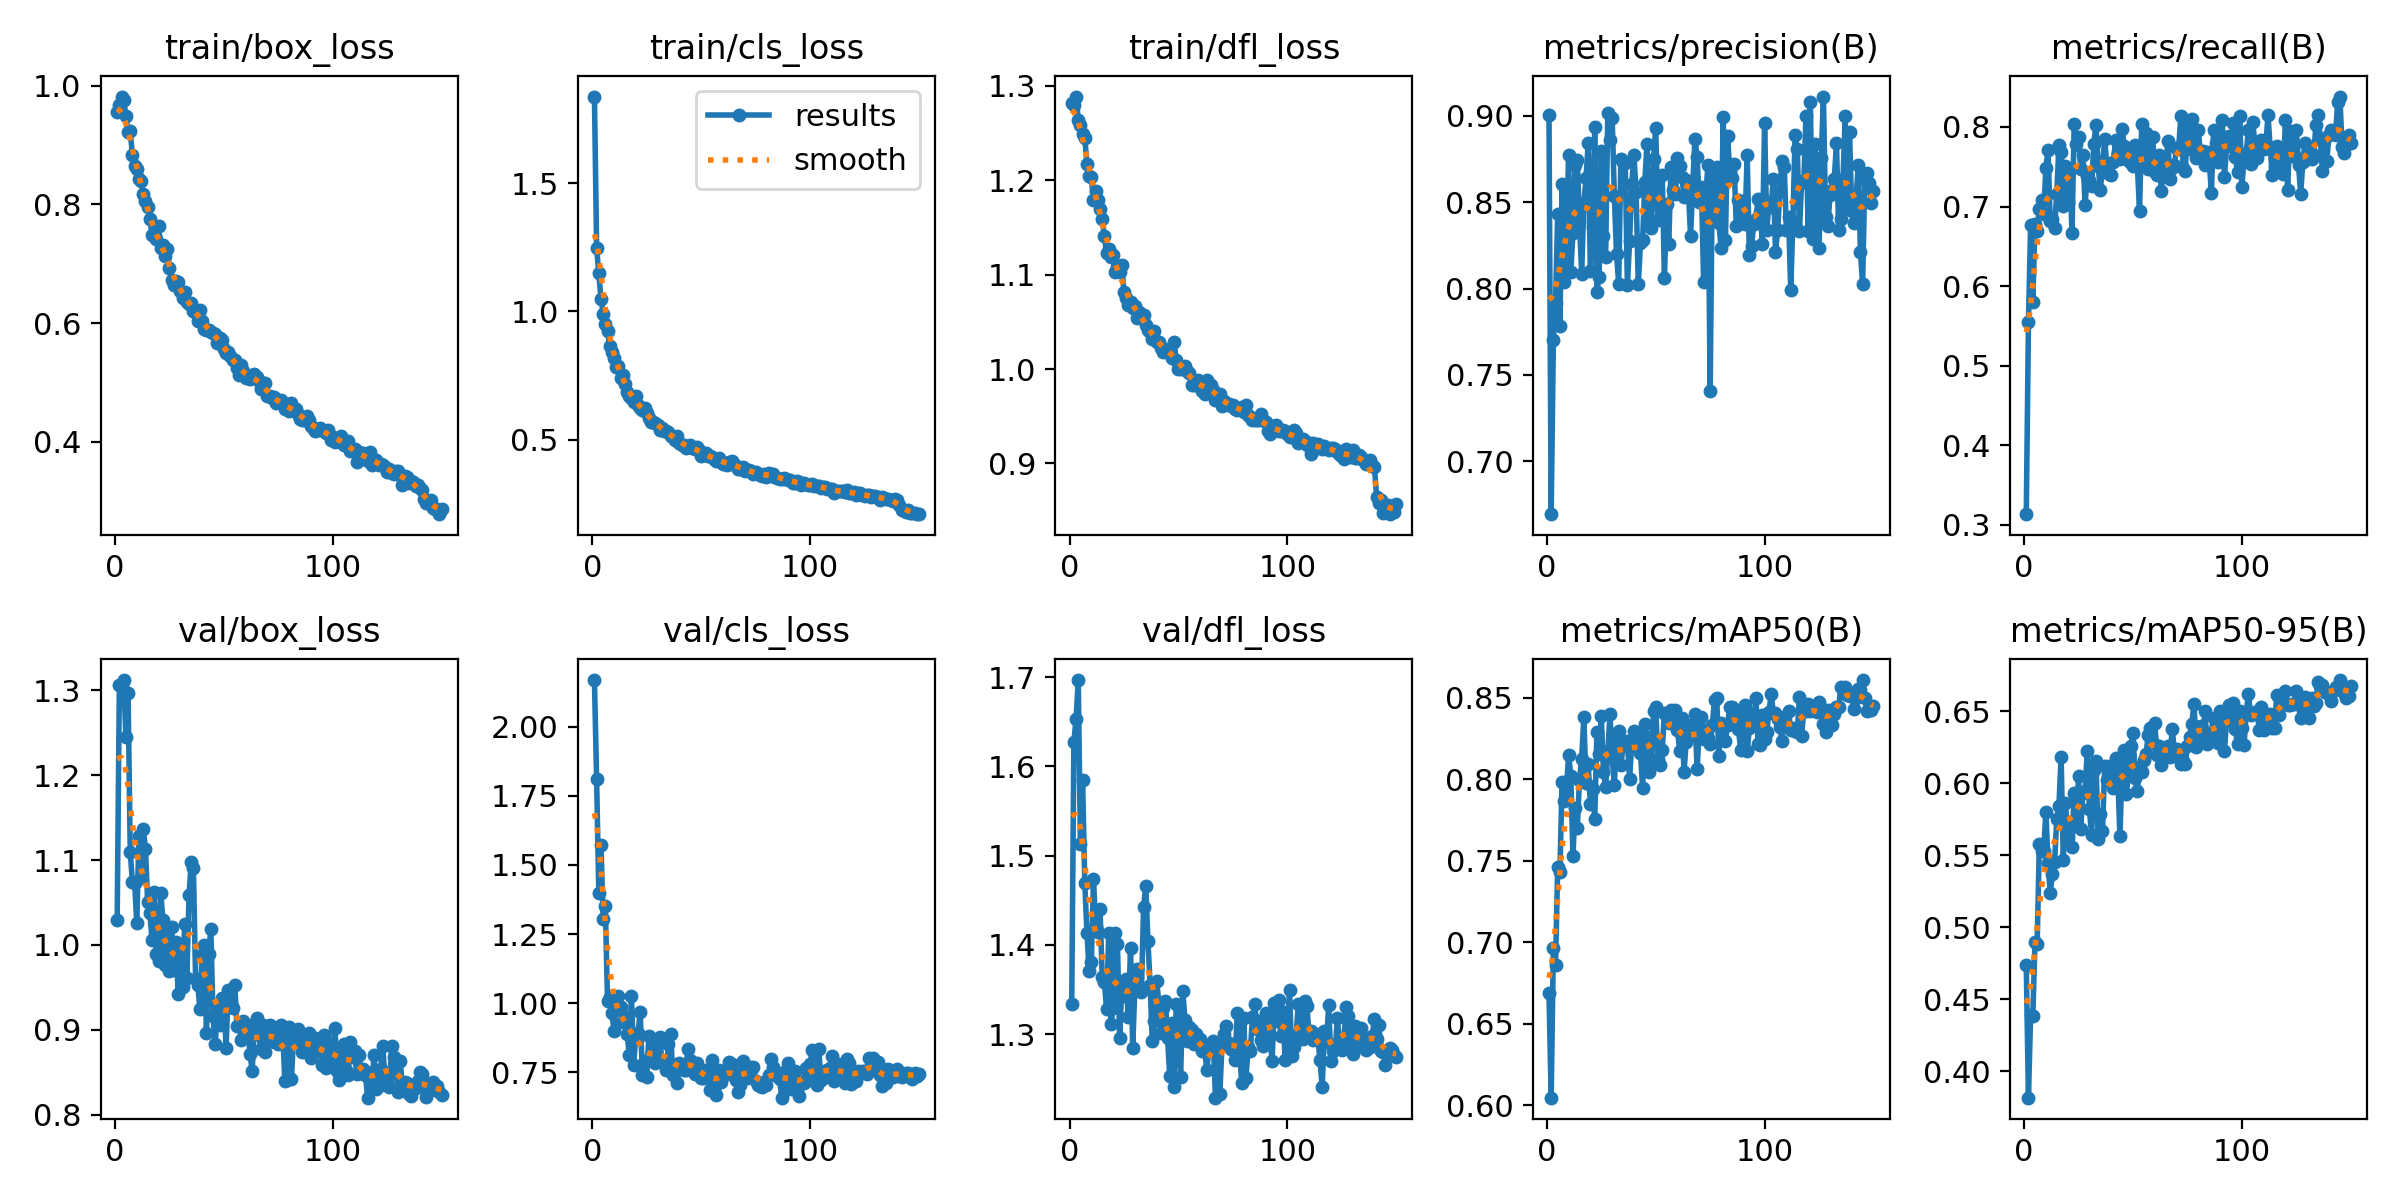

Source data for this figure (header and first rows):
epoch, train/box_loss, train/cls_loss, train/dfl_loss, metrics/precision(B), metrics/recall(B), metrics/mAP50(B), metrics/mAP50-95(B), val/box_loss, val/cls_loss, val/dfl_loss, lr/pg0, lr/pg1, lr/pg2
1, 0.9558, 1.838, 1.282, 0.9003, 0.3134, 0.669, 0.4735, 1.029, 2.168, 1.333, 0.0005467, 0.0005467, 0.0005467
2, 0.9666, 1.246, 1.28, 0.6694, 0.5545, 0.6046, 0.3818, 1.306, 1.809, 1.627, 0.001095, 0.001095, 0.001095
3, 0.9816, 1.15, 1.289, 0.77, 0.6764, 0.6966, 0.4393, 1.306, 1.4, 1.653, 0.001636, 0.001636, 0.001636
4, 0.9762, 1.05, 1.264, 0.7919, 0.5795, 0.6862, 0.4384, 1.312, 1.571, 1.697, 0.001634, 0.001634, 0.001634
5, 0.9486, 0.9914, 1.259, 0.8431, 0.6781, 0.7463, 0.4898, 1.245, 1.305, 1.513, 0.001623, 0.001623, 0.001623
6, 0.9221, 0.9524, 1.249, 0.7784, 0.6696, 0.7428, 0.4884, 1.297, 1.352, 1.584, 0.001612, 0.001612, 0.001612
7, 0.9228, 0.9239, 1.245, 0.8607, 0.6974, 0.7983, 0.5579, 1.109, 1.007, 1.469, 0.001601, 0.001601, 0.001601
8, 0.8831, 0.8656, 1.218, 0.8037, 0.7078, 0.7864, 0.5532, 1.074, 1.022, 1.413, 0.00159, 0.00159, 0.00159
9, 0.8644, 0.8419, 1.204, 0.8276, 0.6906, 0.7929, 0.5529, 1.073, 0.9638, 1.371, 0.001579, 0.001579, 0.001579
10, 0.8599, 0.8172, 1.203, 0.8772, 0.7485, 0.8148, 0.5803, 1.026, 0.9003, 1.38, 0.001568, 0.001568, 0.001568
11, 0.8435, 0.7843, 1.179, 0.8097, 0.7715, 0.8022, 0.5446, 1.128, 0.996, 1.473, 0.001557, 0.001557, 0.001557
12, 0.8388, 0.7863, 1.188, 0.8321, 0.6815, 0.7529, 0.5238, 1.079, 1.025, 1.42, 0.001546, 0.001546, 0.001546
13, 0.8173, 0.7419, 1.179, 0.8717, 0.6839, 0.7822, 0.5368, 1.136, 0.986, 1.414, 0.001535, 0.001535, 0.001535
14, 0.8064, 0.7524, 1.17, 0.8746, 0.6735, 0.7701, 0.5454, 1.113, 0.9322, 1.44, 0.001524, 0.001524, 0.001524
15, 0.7948, 0.7175, 1.159, 0.8383, 0.7159, 0.7994, 0.5749, 1.05, 0.9496, 1.364, 0.001513, 0.001513, 0.001513
16, 0.7754, 0.6843, 1.141, 0.8084, 0.7771, 0.8124, 0.5844, 1.038, 0.8897, 1.358, 0.001502, 0.001502, 0.001502
17, 0.7484, 0.6714, 1.123, 0.8494, 0.7691, 0.8379, 0.6181, 1.006, 0.8138, 1.328, 0.001491, 0.001491, 0.001491
18, 0.7461, 0.6619, 1.127, 0.8639, 0.7003, 0.7975, 0.5465, 1.063, 1.025, 1.413, 0.00148, 0.00148, 0.00148
19, 0.7418, 0.6452, 1.119, 0.8845, 0.7505, 0.809, 0.5864, 0.9899, 0.7774, 1.311, 0.001469, 0.001469, 0.001469
20, 0.7632, 0.6709, 1.121, 0.8103, 0.7063, 0.7845, 0.5624, 0.9811, 0.8813, 1.329, 0.001458, 0.001458, 0.001458
21, 0.7269, 0.6352, 1.103, 0.8356, 0.7457, 0.7939, 0.5726, 1.062, 0.8934, 1.414, 0.001447, 0.001447, 0.001447
22, 0.7319, 0.6246, 1.108, 0.8933, 0.6667, 0.7758, 0.5556, 1.03, 0.9682, 1.401, 0.001436, 0.001436, 0.001436
23, 0.713, 0.6148, 1.103, 0.7983, 0.8035, 0.8286, 0.5934, 0.9766, 0.7408, 1.295, 0.001425, 0.001425, 0.001425
24, 0.7246, 0.6231, 1.11, 0.8069, 0.7786, 0.8153, 0.5704, 1.01, 0.7901, 1.351, 0.001414, 0.001414, 0.001414
25, 0.6929, 0.6025, 1.081, 0.8799, 0.7874, 0.8384, 0.6051, 0.9688, 0.7332, 1.343, 0.001403, 0.001403, 0.001403
26, 0.6724, 0.5825, 1.076, 0.8305, 0.7466, 0.8046, 0.568, 1.021, 0.8824, 1.362, 0.001392, 0.001392, 0.001392
27, 0.6637, 0.5691, 1.068, 0.8184, 0.7648, 0.7949, 0.5931, 0.9701, 0.8137, 1.319, 0.001381, 0.001381, 0.001381
28, 0.6715, 0.5689, 1.071, 0.9019, 0.7025, 0.8164, 0.5944, 1.004, 0.8512, 1.396, 0.00137, 0.00137, 0.00137
29, 0.6691, 0.5658, 1.065, 0.8863, 0.7384, 0.8398, 0.6222, 0.9421, 0.7837, 1.284, 0.001359, 0.001359, 0.001359
30, 0.6546, 0.5569, 1.067, 0.8989, 0.7328, 0.8134, 0.582, 0.9937, 0.7924, 1.352, 0.001348, 0.001348, 0.001348
31, 0.6415, 0.537, 1.054, 0.8539, 0.7258, 0.7961, 0.5639, 0.9511, 0.877, 1.373, 0.001337, 0.001337, 0.001337
32, 0.6527, 0.5467, 1.06, 0.8203, 0.7786, 0.8269, 0.6088, 1.025, 0.7877, 1.353, 0.001326, 0.001326, 0.001326
33, 0.6348, 0.5338, 1.057, 0.803, 0.8026, 0.8292, 0.6155, 0.9616, 0.7916, 1.347, 0.001315, 0.001315, 0.001315
34, 0.632, 0.5345, 1.057, 0.8749, 0.7514, 0.8085, 0.5615, 1.059, 0.758, 1.443, 0.001304, 0.001304, 0.001304
35, 0.6331, 0.5313, 1.046, 0.8736, 0.7206, 0.82, 0.5784, 1.097, 0.8534, 1.465, 0.001293, 0.001293, 0.001293
36, 0.6212, 0.5131, 1.042, 0.8729, 0.7511, 0.8212, 0.5668, 1.09, 0.888, 1.404, 0.001282, 0.001282, 0.001282
37, 0.6177, 0.5087, 1.039, 0.8022, 0.7853, 0.8232, 0.6117, 0.9604, 0.7417, 1.355, 0.001271, 0.001271, 0.001271
38, 0.6043, 0.4995, 1.032, 0.8275, 0.751, 0.7998, 0.6024, 0.9528, 0.7544, 1.292, 0.00126, 0.00126, 0.00126
39, 0.6214, 0.5153, 1.04, 0.8604, 0.7406, 0.8223, 0.6122, 0.9243, 0.713, 1.315, 0.001249, 0.001249, 0.001249
40, 0.6032, 0.4879, 1.028, 0.8774, 0.7401, 0.8296, 0.6006, 0.9882, 0.7831, 1.36, 0.001238, 0.001238, 0.001238
41, 0.5908, 0.4794, 1.029, 0.8557, 0.7563, 0.8226, 0.5965, 1, 0.7689, 1.335, 0.001227, 0.001227, 0.001227
42, 0.589, 0.4787, 1.022, 0.8025, 0.7831, 0.8275, 0.6173, 0.8966, 0.7592, 1.301, 0.001216, 0.001216, 0.001216
43, 0.5887, 0.4674, 1.019, 0.8263, 0.7667, 0.8159, 0.6056, 0.9898, 0.7574, 1.33, 0.001205, 0.001205, 0.001205
44, 0.5858, 0.4718, 1.022, 0.8285, 0.7591, 0.7945, 0.5633, 1.019, 0.8356, 1.337, 0.001194, 0.001194, 0.001194
45, 0.5841, 0.4767, 1.019, 0.862, 0.7973, 0.8339, 0.6112, 0.9165, 0.7934, 1.296, 0.001183, 0.001183, 0.001183
46, 0.5817, 0.4652, 1.018, 0.8837, 0.7766, 0.8256, 0.623, 0.8829, 0.7879, 1.253, 0.001172, 0.001172, 0.001172
47, 0.5662, 0.4643, 1.012, 0.8362, 0.7659, 0.8042, 0.5923, 0.9244, 0.7432, 1.313, 0.001161, 0.001161, 0.001161
48, 0.5754, 0.4722, 1.029, 0.8352, 0.757, 0.8097, 0.6091, 0.9059, 0.7821, 1.241, 0.00115, 0.00115, 0.00115
49, 0.5707, 0.4604, 1.009, 0.875, 0.7548, 0.8419, 0.626, 0.9371, 0.7507, 1.334, 0.001139, 0.001139, 0.001139
50, 0.5558, 0.4364, 1, 0.8933, 0.7507, 0.844, 0.6346, 0.9362, 0.728, 1.312, 0.001128, 0.001128, 0.001128
51, 0.5495, 0.4383, 0.9999, 0.8399, 0.7777, 0.8122, 0.6038, 0.879, 0.7302, 1.252, 0.001117, 0.001117, 0.001117
52, 0.5514, 0.4471, 1.001, 0.847, 0.7534, 0.8086, 0.5944, 0.9469, 0.7597, 1.348, 0.001106, 0.001106, 0.001106
53, 0.5453, 0.4376, 1.004, 0.8658, 0.6942, 0.8179, 0.6114, 0.9307, 0.7436, 1.316, 0.001095, 0.001095, 0.001095
54, 0.5375, 0.4344, 0.9978, 0.8063, 0.8032, 0.8405, 0.6079, 0.9261, 0.6853, 1.292, 0.001084, 0.001084, 0.001084
55, 0.5373, 0.4304, 0.9954, 0.8488, 0.7538, 0.8383, 0.6163, 0.9532, 0.795, 1.308, 0.001073, 0.001073, 0.001073
56, 0.5251, 0.4255, 0.9835, 0.8261, 0.7921, 0.8345, 0.6201, 0.9047, 0.6875, 1.305, 0.001062, 0.001062, 0.001062
57, 0.5121, 0.417, 0.9833, 0.8707, 0.7476, 0.8426, 0.6336, 0.905, 0.6661, 1.288, 0.001051, 0.001051, 0.001051
58, 0.5299, 0.4276, 0.9871, 0.8573, 0.7518, 0.8369, 0.6382, 0.8876, 0.7587, 1.3, 0.00104, 0.00104, 0.00104
59, 0.5196, 0.4125, 0.9889, 0.8545, 0.7876, 0.8424, 0.6282, 0.9104, 0.7163, 1.294, 0.001029, 0.001029, 0.001029
60, 0.5082, 0.4045, 0.9806, 0.8755, 0.7439, 0.8301, 0.6417, 0.9051, 0.7419, 1.294, 0.001018, 0.001018, 0.001018
... 90 more rows
